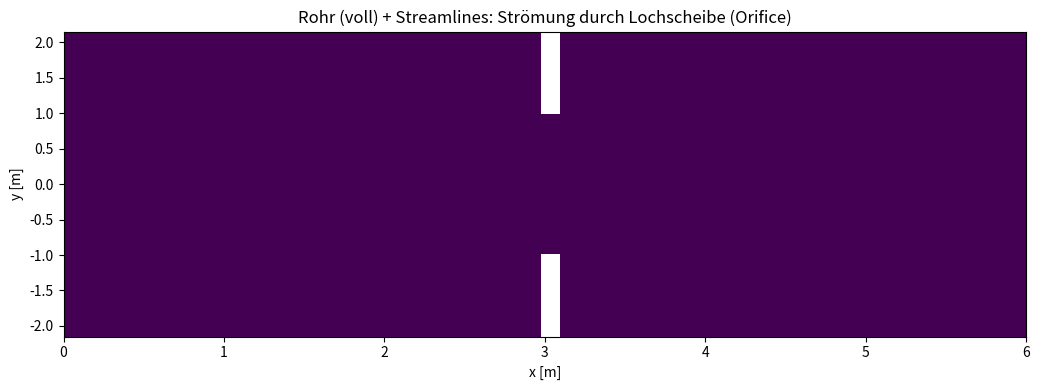

The matplotlib source for this figure:
import numpy as np
import matplotlib.pyplot as plt
from matplotlib.animation import FuncAnimation

# ----------------------------
# Physikalische Maße
# ----------------------------
D_pipe = 4.30
R = D_pipe / 2.0

d_hole = 2.00
r0 = d_hole / 2.0

# Gewünschter Ausschnitt: 3 m vor und 3 m nach der Störstelle
L = 6.0
x_orifice = 3.0
plate_thickness = 0.10  # [m]

rho = 1000.0
nu  = 1e-4              # (laminar-freundlich)
Umax = 0.6              # [m/s]

# ----------------------------
# Numerisches Gitter
# ----------------------------
Nx = 360
Nr = 140

x = np.linspace(0, L, Nx)
r = np.linspace(0, R, Nr)
dx = x[1] - x[0]
dr = r[1] - r[0]

dt = 0.25 * min(dx, dr)**2 / nu  # konservativ stabil

# Felder: u=axial, v=radial, p
u = np.zeros((Nr, Nx), dtype=np.float64)
v = np.zeros((Nr, Nx), dtype=np.float64)
p = np.zeros((Nr, Nx), dtype=np.float64)

# ----------------------------
# Ableitungen
# ----------------------------
def ddx(f):
    g = np.zeros_like(f)
    g[:, 1:-1] = (f[:, 2:] - f[:, :-2]) / (2*dx)
    g[:, 0] = (f[:, 1] - f[:, 0]) / dx
    g[:, -1] = (f[:, -1] - f[:, -2]) / dx
    return g

def ddr(f):
    g = np.zeros_like(f)
    g[1:-1, :] = (f[2:, :] - f[:-2, :]) / (2*dr)
    g[0, :] = (f[1, :] - f[0, :]) / dr
    g[-1, :] = (f[-1, :] - f[-2, :]) / dr
    return g

def laplacian_axisym(f):
    f_xx = np.zeros_like(f)
    f_rr = np.zeros_like(f)

    f_xx[:, 1:-1] = (f[:, 2:] - 2*f[:, 1:-1] + f[:, :-2]) / dx**2
    f_xx[:, 0]  = (f[:, 1] - f[:, 0]) / dx**2
    f_xx[:, -1] = (f[:, -2] - f[:, -1]) / dx**2

    f_rr[1:-1, :] = (f[2:, :] - 2*f[1:-1, :] + f[:-2, :]) / dr**2
    f_rr[0, :]  = (f[1, :] - f[0, :]) / dr**2
    f_rr[-1, :] = (f[-2, :] - f[-1, :]) / dr**2

    f_r = ddr(f)
    term = np.zeros_like(f)
    term[1:, :] = (1.0 / r[1:, None]) * f_r[1:, :]
    term[0, :]  = 0.0

    return f_xx + f_rr + term

# ----------------------------
# Geometrie: Orifice Plate Maske
# ----------------------------
solid = np.zeros((Nr, Nx), dtype=bool)

ix0 = np.argmin(np.abs(x - x_orifice))
plate_cells = max(1, int(round(plate_thickness / dx)))
ix1 = min(Nx-1, ix0 + plate_cells)

# Plattenregion: für r > r0 blockiert
solid[:, ix0:ix1] = (r[:, None] > r0)

# ----------------------------
# Randbedingungen
# ----------------------------
def apply_bc(u, v, p):
    # Achse r=0: Symmetrie
    v[0, :] = 0.0
    u[0, :] = u[1, :]
    p[0, :] = p[1, :]

    # Wand r=R: no-slip
    u[-1, :] = 0.0
    v[-1, :] = 0.0

    # Inlet x=0: parabolisch
    u[:, 0] = Umax * (1.0 - (r / R)**2)
    v[:, 0] = 0.0

    # Outlet x=L: Nullgradient, p als Referenz 0
    u[:, -1] = u[:, -2]
    v[:, -1] = v[:, -2]
    p[:, -1] = 0.0

    # Platte: no-slip
    u[solid] = 0.0
    v[solid] = 0.0

# ----------------------------
# Druck-Poisson (SOR)
# ----------------------------
def solve_pressure_poisson(p, rhs, iters=120, omega=1.7):
    for _ in range(iters):
        p_old = p.copy()
        for i in range(1, Nr-1):
            ri = r[i]
            ar = 1.0/dr**2
            ax = 1.0/dx**2
            br = 1.0/(2*dr) * (1.0/ri) if ri > 0 else 0.0

            for j in range(1, Nx-1):
                if solid[i, j]:
                    continue
                coef_center = -2*(ar + ax)
                val = (
                    ar*(p[i+1, j] + p[i-1, j]) +
                    br*(p[i+1, j] - p[i-1, j]) +
                    ax*(p[i, j+1] + p[i, j-1]) -
                    rhs[i, j]
                ) / (-coef_center)

                p[i, j] = (1-omega)*p[i, j] + omega*val

        # Neumann-Ränder + Outlet Referenz
        p[0, :] = p[1, :]
        p[-1, :] = p[-2, :]
        p[:, 0] = p[:, 1]
        p[:, -1] = 0.0

        if np.max(np.abs(p - p_old)) < 1e-5:
            break
    return p

# ----------------------------
# Zeitschritt (Projection)
# ----------------------------
def step(u, v, p):
    apply_bc(u, v, p)

    u_x = ddx(u); u_r = ddr(u)
    v_x = ddx(v); v_r = ddr(v)

    Lu = laplacian_axisym(u)
    Lv = laplacian_axisym(v)

    u_star = u + dt * (-(u*u_x + v*u_r) + nu*Lu)
    v_star = v + dt * (-(u*v_x + v*v_r) + nu*Lv)

    u_star[solid] = 0.0
    v_star[solid] = 0.0

    u_star_x = ddx(u_star)
    rv_star = r[:, None] * v_star
    drvstar_dr = ddr(rv_star)

    div_star = u_star_x + np.where(r[:, None] > 0, (1.0/r[:, None]) * drvstar_dr, 0.0)
    div_star[0, :] = u_star_x[0, :] + 2.0 * (v_star[1, :] - v_star[0, :]) / dr

    rhs = (rho/dt) * div_star
    p = solve_pressure_poisson(p, rhs)

    p_x = ddx(p)
    p_r = ddr(p)

    u_new = u_star - (dt/rho) * p_x
    v_new = v_star - (dt/rho) * p_r

    apply_bc(u_new, v_new, p)
    return u_new, v_new, p

# ----------------------------
# "Vollrohr"-Darstellung durch Spiegelung
# ----------------------------
def mirror_full_pipe(u, v, solid):
    # y_full = [-r ... 0 ... +r], ohne doppelte 0
    y_full = np.concatenate((-r[:0:-1], r))
    u_full = np.vstack((u[:0:-1, :], u))
    # radial v: im unteren Halbkreis zeigt "nach unten" => Vorzeichen flip
    v_full = np.vstack((-v[:0:-1, :], v))
    solid_full = np.vstack((solid[:0:-1, :], solid))
    return y_full, u_full, v_full, solid_full

# ----------------------------
# Plot / Animation (mit Streamlines)
# ----------------------------
steps_per_frame = 30
frames = 260

fig, ax = plt.subplots(figsize=(10.5, 4.0))
ax.set_title("Rohr (voll) + Streamlines: Strömung durch Lochscheibe (Orifice)")
ax.set_xlabel("x [m]")
ax.set_ylabel("y [m]")  # jetzt -R..+R

# initial mirrored
y_full, u_full, v_full, solid_full = mirror_full_pipe(u, v, solid)
extent = [x.min(), x.max(), y_full.min(), y_full.max()]

speed_full = np.sqrt(u_full*u_full + v_full*v_full)
speed_full[solid_full] = np.nan
im = ax.imshow(speed_full, origin="lower", extent=extent, aspect="auto")

# Orifice Overlay im Vollrohr (grau)
mask_show = np.where(solid_full, 1.0, np.nan)
ax.imshow(mask_show, origin="lower", extent=extent, aspect="auto",
          alpha=0.6, cmap="gray", vmin=0, vmax=1)

# Streamlines: wir halten das Objekt, um es pro Frame zu entfernen/neu zu zeichnen
stream = None

# Ausdünnung fürs Streamplot (Performance)
sx = 6   # x step
sy = 3   # y step

plt.tight_layout()

def update(frame):
    global u, v, p, stream

    for _ in range(steps_per_frame):
        u, v, p = step(u, v, p)

    y_full, u_full, v_full, solid_full = mirror_full_pipe(u, v, solid)

    # Maskieren in Solids
    U = u_full.copy()
    V = v_full.copy()
    U[solid_full] = np.nan
    V[solid_full] = np.nan

    speed = np.sqrt(U*U + V*V)
    im.set_data(speed)

    # Farbskala: entweder dynamisch oder fix
    vmax = np.nanmax(speed)
    im.set_clim(0.0, vmax*0.95 if np.isfinite(vmax) and vmax > 0 else 1.0)

    # alte Streamlines entfernen
    if stream is not None:
        # streamplot liefert ein StreamplotSet mit .lines und .arrows
        stream.lines.remove()
        for a in stream.arrows:
            a.remove()

    # neue Streamlines (ausgedünnt)
    xs = x[::sx]
    ys = y_full[::sy]
    UU = U[::sy, ::sx]
    VV = V[::sy, ::sx]

    stream = ax.streamplot(xs, ys, UU, VV, density=1.2, linewidth=0.8, arrowsize=0.9)

    return (im,)

ani = FuncAnimation(fig, update, frames=frames, interval=30, blit=False)
plt.show()
